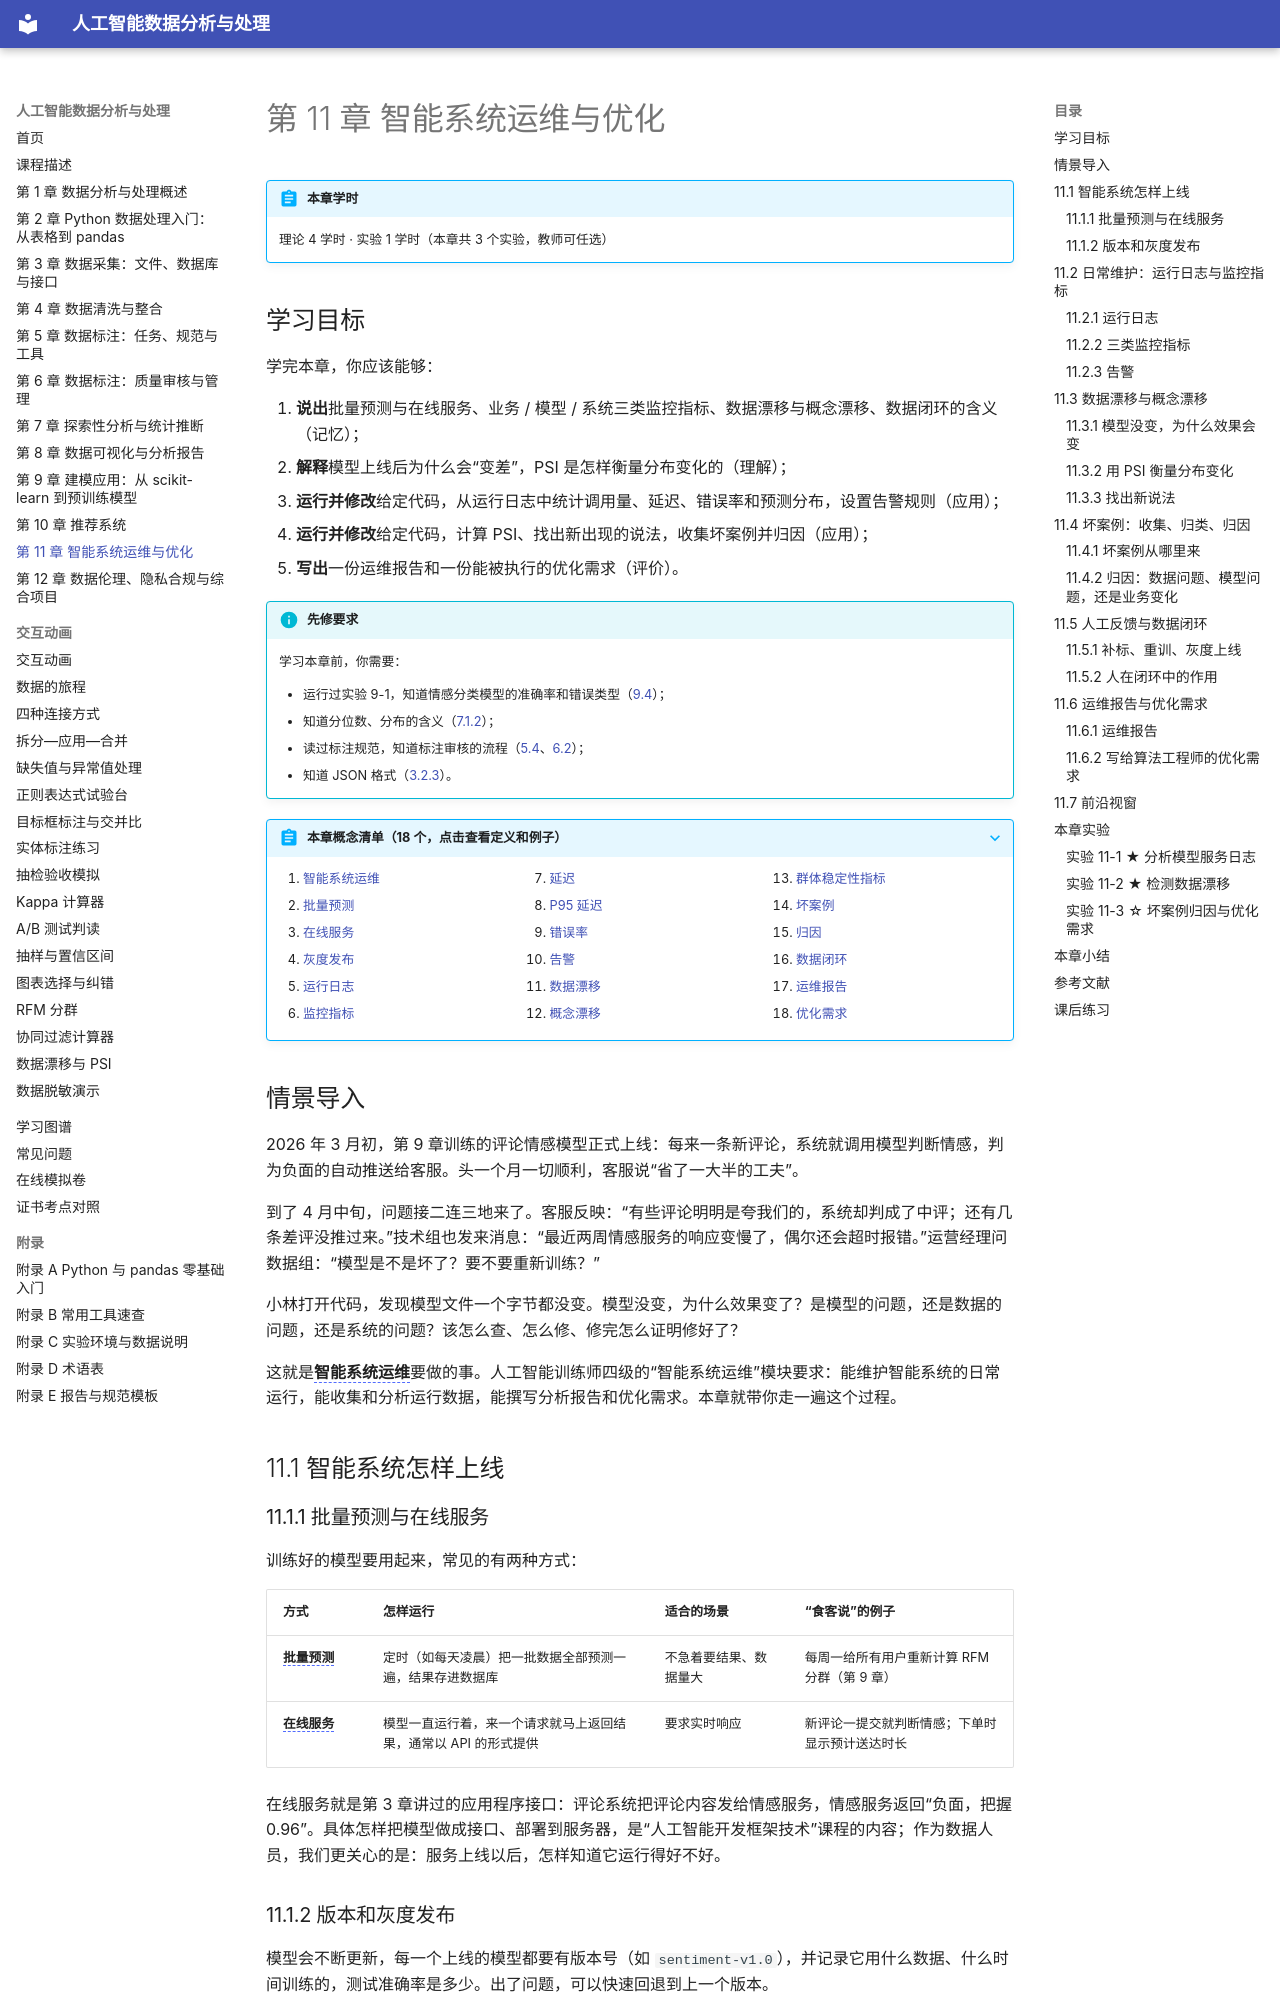

repository: MingziFu9/ai-data-analysis · page: chapters/11-operations/index.html · generator: mkdocs

---
title: 第 11 章 智能系统运维与优化
description: 了解智能系统上线的两种方式，从运行日志中统计业务、模型、系统三类监控指标并设置告警，用 PSI 发现数据漂移，收集和归因坏案例，通过补标、重训、灰度上线形成数据闭环，最后写出运维报告和优化需求
---

# 第 11 章 智能系统运维与优化

!!! abstract "本章学时"
    理论 4 学时 · 实验 1 学时（本章共 3 个实验，教师可任选）

## 学习目标

学完本章，你应该能够：

1. **说出**批量预测与在线服务、业务 / 模型 / 系统三类监控指标、数据漂移与概念漂移、数据闭环的含义（记忆）；
2. **解释**模型上线后为什么会“变差”，PSI 是怎样衡量分布变化的（理解）；
3. **运行并修改**给定代码，从运行日志中统计调用量、延迟、错误率和预测分布，设置告警规则（应用）；
4. **运行并修改**给定代码，计算 PSI、找出新出现的说法，收集坏案例并归因（应用）；
5. **写出**一份运维报告和一份能被执行的优化需求（评价）。

!!! info "先修要求"
    学习本章前，你需要：

    - 运行过实验 9-1，知道情感分类模型的准确率和错误类型（[9.4](../09-modeling/index.md#94)）；
    - 知道分位数、分布的含义（[7.1.2](../07-statistics/index.md#712)）；
    - 读过标注规范，知道标注审核的流程（[5.4](../05-annotation/index.md#54)、[6.2](../06-annotation-qa/index.md#62)）；
    - 知道 JSON 格式（[3.2.3](../03-collection/index.md#323-json)）。

??? abstract "本章概念清单（18 个，点击查看定义和例子）"
    1. [智能系统运维](../../appendix/glossary.md#g-智能系统运维)
    2. [批量预测](../../appendix/glossary.md#g-批量预测)
    3. [在线服务](../../appendix/glossary.md#g-在线服务)
    4. [灰度发布](../../appendix/glossary.md#g-灰度发布)
    5. [运行日志](../../appendix/glossary.md#g-运行日志)
    6. [监控指标](../../appendix/glossary.md#g-监控指标)
    7. [延迟](../../appendix/glossary.md#g-延迟)
    8. [P95 延迟](../../appendix/glossary.md#g-P95-延迟)
    9. [错误率](../../appendix/glossary.md#g-错误率)
    10. [告警](../../appendix/glossary.md#g-告警)
    11. [数据漂移](../../appendix/glossary.md#g-数据漂移)
    12. [概念漂移](../../appendix/glossary.md#g-概念漂移)
    13. [群体稳定性指标](../../appendix/glossary.md#g-群体稳定性指标)
    14. [坏案例](../../appendix/glossary.md#g-坏案例)
    15. [归因](../../appendix/glossary.md#g-归因)
    16. [数据闭环](../../appendix/glossary.md#g-数据闭环)
    17. [运维报告](../../appendix/glossary.md#g-运维报告)
    18. [优化需求](../../appendix/glossary.md#g-优化需求)
